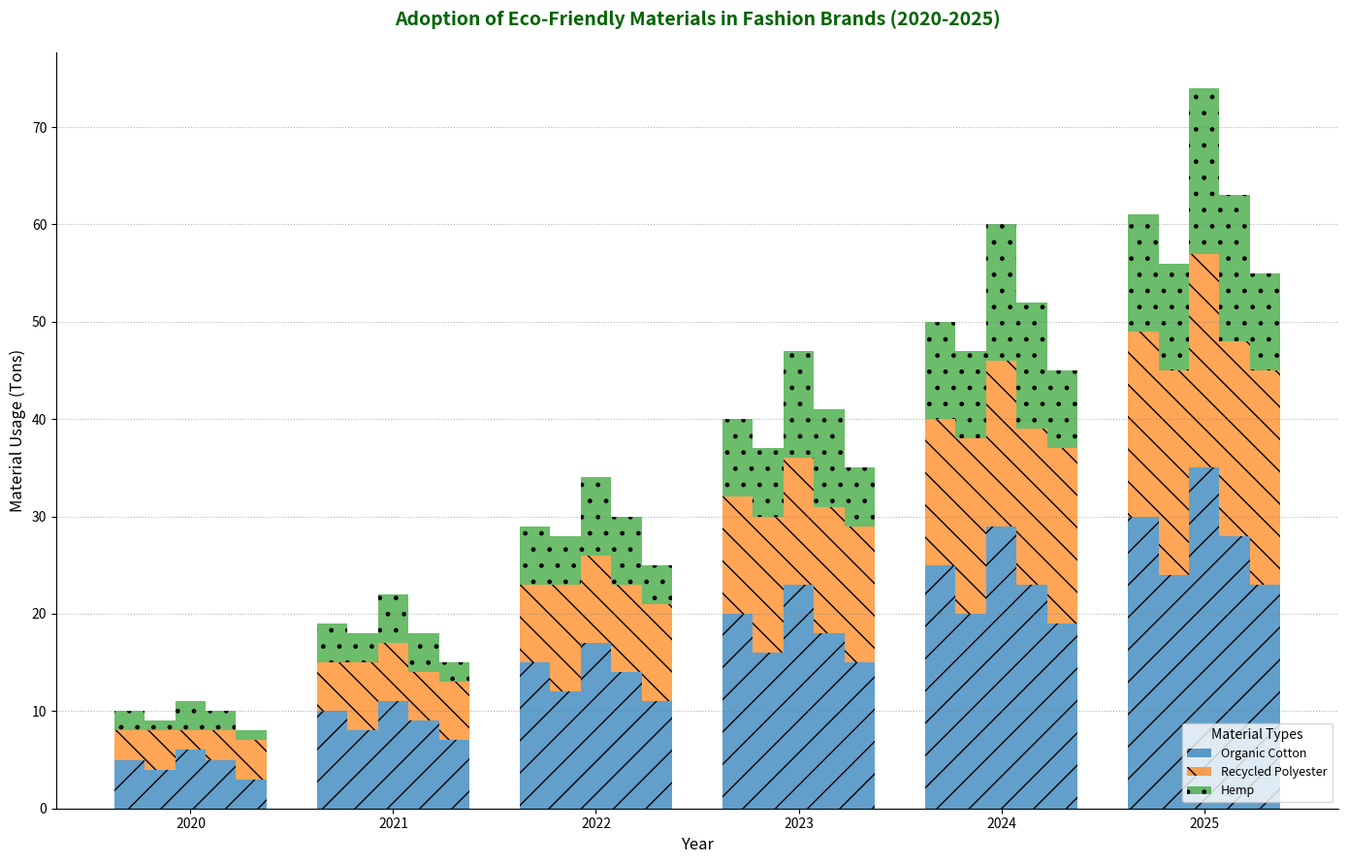

Generate this figure with matplotlib:
import matplotlib.pyplot as plt
import numpy as np

years = np.arange(2020, 2026)
brands = ['EcoChic', 'GreenThreads', 'SustainWear', 'NatureKnits', 'PureTrend']

organic_cotton = np.array([
    [5, 10, 15, 20, 25, 30],   
    [4, 8, 12, 16, 20, 24],    
    [6, 11, 17, 23, 29, 35],   
    [5, 9, 14, 18, 23, 28],    
    [3, 7, 11, 15, 19, 23]     
])

recycled_polyester = np.array([
    [3, 5, 8, 12, 15, 19],     
    [4, 7, 11, 14, 18, 21],    
    [2, 6, 9, 13, 17, 22],     
    [3, 5, 9, 13, 16, 20],     
    [4, 6, 10, 14, 18, 22]     
])

hemp = np.array([
    [2, 4, 6, 8, 10, 12],      
    [1, 3, 5, 7, 9, 11],       
    [3, 5, 8, 11, 14, 17],     
    [2, 4, 7, 10, 13, 15],     
    [1, 2, 4, 6, 8, 10]        
])

fig, ax = plt.subplots(figsize=(14, 9))

bar_width = 0.15
x_indexes = np.arange(len(years))

# Updated the color scheme
colors = ['#1f77b4', '#ff7f0e', '#2ca02c']

for i, brand in enumerate(brands):
    ax.bar(x_indexes + i * bar_width, organic_cotton[i], width=bar_width, label='Organic Cotton' if i == 0 else "", color=colors[0], hatch='/', alpha=0.7)
    ax.bar(x_indexes + i * bar_width, recycled_polyester[i], width=bar_width, bottom=organic_cotton[i], label='Recycled Polyester' if i == 0 else "", color=colors[1], hatch='\\', alpha=0.7)
    ax.bar(x_indexes + i * bar_width, hemp[i], width=bar_width, bottom=organic_cotton[i] + recycled_polyester[i], label='Hemp' if i == 0 else "", color=colors[2], hatch='.', alpha=0.7)

ax.set_xlabel('Year', fontsize=12, fontstyle='italic')
ax.set_ylabel('Material Usage (Tons)', fontsize=12, fontstyle='italic')
ax.set_title('Adoption of Eco-Friendly Materials in Fashion Brands (2020-2025)', fontsize=14, fontweight='bold', color='darkgreen', pad=20)

ax.set_xticks(x_indexes + bar_width * 2)
ax.set_xticklabels(years)

handles, labels = ax.get_legend_handles_labels()
unique_labels = dict(zip(labels, handles))
ax.legend(unique_labels.values(), unique_labels.keys(), loc='lower right', fontsize=9, title='Material Types', ncol=1)

ax.spines['top'].set_visible(False)
ax.spines['right'].set_visible(False)

ax.grid(axis='y', linestyle=':', linewidth=0.8, alpha=0.6, color='gray')

plt.tight_layout(rect=[0, 0, 1, 1])

plt.show()
